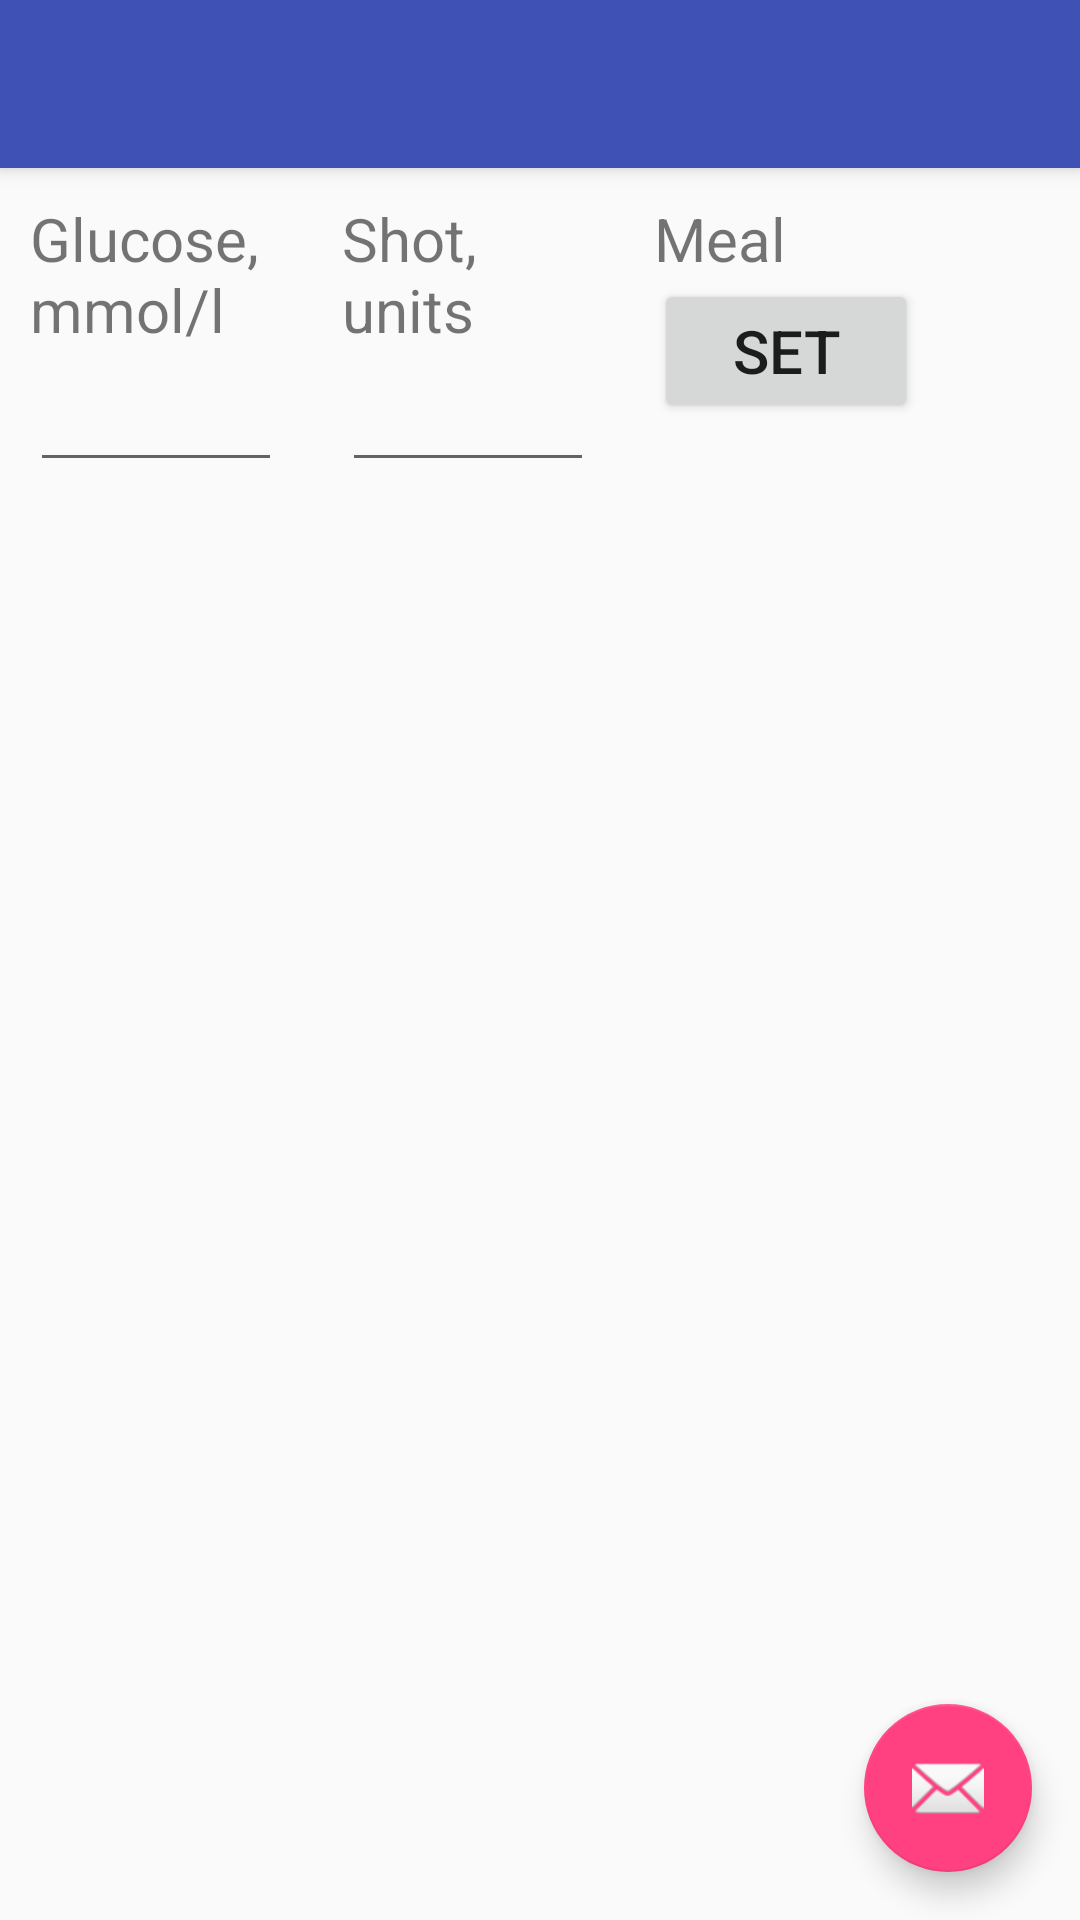

Produce the Android XML layout that renders to this screen, including the resource entries it uses.
<!-- AndroidManifest.xml: application theme AppTheme -->
<!-- res/layout/activity_diary_record.xml -->
<?xml version="1.0" encoding="utf-8"?>
<android.support.design.widget.CoordinatorLayout xmlns:android="http://schemas.android.com/apk/res/android"
    xmlns:app="http://schemas.android.com/apk/res-auto"
    xmlns:tools="http://schemas.android.com/tools"
    android:layout_width="match_parent"
    android:layout_height="match_parent"
    tools:context=".activities.DiaryRecordActivity">

    <android.support.design.widget.AppBarLayout
        android:layout_width="match_parent"
        android:layout_height="wrap_content"
        android:theme="@style/AppTheme.AppBarOverlay">

        <android.support.v7.widget.Toolbar
            android:id="@+id/toolbar"
            android:layout_width="match_parent"
            android:layout_height="?attr/actionBarSize"
            android:background="?attr/colorPrimary"
            app:popupTheme="@style/AppTheme.PopupOverlay" />

    </android.support.design.widget.AppBarLayout>

    <LinearLayout
        android:layout_width="match_parent"
        android:layout_height="wrap_content"
        android:orientation="horizontal"
        app:layout_behavior="@string/appbar_scrolling_view_behavior">

        <LinearLayout
            android:layout_weight="1"
            android:layout_width="36sp"
            android:layout_height="match_parent"
            android:orientation="vertical"
            android:layout_margin="10sp">

            <TextView
                android:layout_width="wrap_content"
                android:layout_height="wrap_content"
                android:text="Glucose, mmol/l"
                android:textSize="20sp"/>

            <EditText
                android:id="@+id/glucoseLevel"
                android:layout_width="match_parent"
                android:layout_height="wrap_content"
                android:inputType="number"
                android:textSize="20sp"/>

        </LinearLayout>

        <LinearLayout
            android:layout_weight="1"
            android:layout_width="36sp"
            android:layout_height="match_parent"
            android:orientation="vertical"
            android:layout_margin="10dp">

            <TextView
                android:layout_width="wrap_content"
                android:layout_height="wrap_content"
                android:text="Shot, units"
                android:textSize="20sp"/>

            <EditText
                android:id="@+id/insulineShot"
                android:layout_width="match_parent"
                android:layout_height="wrap_content"
                android:inputType="number"
                android:textSize="20sp"/>

        </LinearLayout>

        <LinearLayout
            android:layout_weight="2"
            android:layout_width="36sp"
            android:layout_height="match_parent"
            android:orientation="vertical"
            android:layout_margin="10dp">

            <TextView
                android:layout_width="wrap_content"
                android:layout_height="wrap_content"
                android:text="Meal"
                android:textSize="20sp"/>

            <TextView
                android:id="@+id/mealDetails"
                android:layout_width="wrap_content"
                android:layout_height="wrap_content"
                android:visibility="gone"
                android:textSize="20sp"/>

            <Button
                android:id="@+id/setMeal"
                android:layout_width="wrap_content"
                android:layout_height="wrap_content"
                android:text="Set"
                android:textSize="20sp"/>

        </LinearLayout>

    </LinearLayout>

    <android.support.design.widget.FloatingActionButton
        android:id="@+id/save"
        android:layout_width="wrap_content"
        android:layout_height="wrap_content"
        android:layout_gravity="bottom|end"
        android:layout_margin="@dimen/fab_margin"
        app:srcCompat="@android:drawable/ic_dialog_email" />

</android.support.design.widget.CoordinatorLayout>
<!-- resources referenced by this layout -->
<resources>
  <dimen name="fab_margin">16dp</dimen>
  <style name="AppTheme.AppBarOverlay" parent="ThemeOverlay.AppCompat.Dark.ActionBar">
          <item name="android:textSize">48sp</item>
      </style>
  <style name="AppTheme.PopupOverlay" parent="ThemeOverlay.AppCompat.Light">
          <item name="android:textSize">48sp</item>
      </style>
  <style name="AppTheme" parent="Theme.AppCompat.Light.DarkActionBar">
          
          <item name="colorPrimary">@color/colorPrimary</item>
          <item name="colorPrimaryDark">@color/colorPrimaryDark</item>
          <item name="colorAccent">@color/colorAccent</item>
          <item name="android:textSize">24sp</item>
          <item name="android:radioButtonStyle">@style/radiobutton</item>
          <item name="android:spinnerItemStyle">@style/radiobutton</item>
      </style>
  <color name="colorPrimary">#3F51B5</color>
  <color name="colorPrimaryDark">#303F9F</color>
  <color name="colorAccent">#FF4081</color>
  <style name="radiobutton" parent="Base.Widget.AppCompat.CompoundButton.RadioButton">
          <item name="android:textSize">24sp</item>
          <item name="android:labelTextSize">24sp</item>
          <item name="android:textColor">#111111</item>
          <item name="android:background">#eeeeee</item>
      </style>
</resources>
